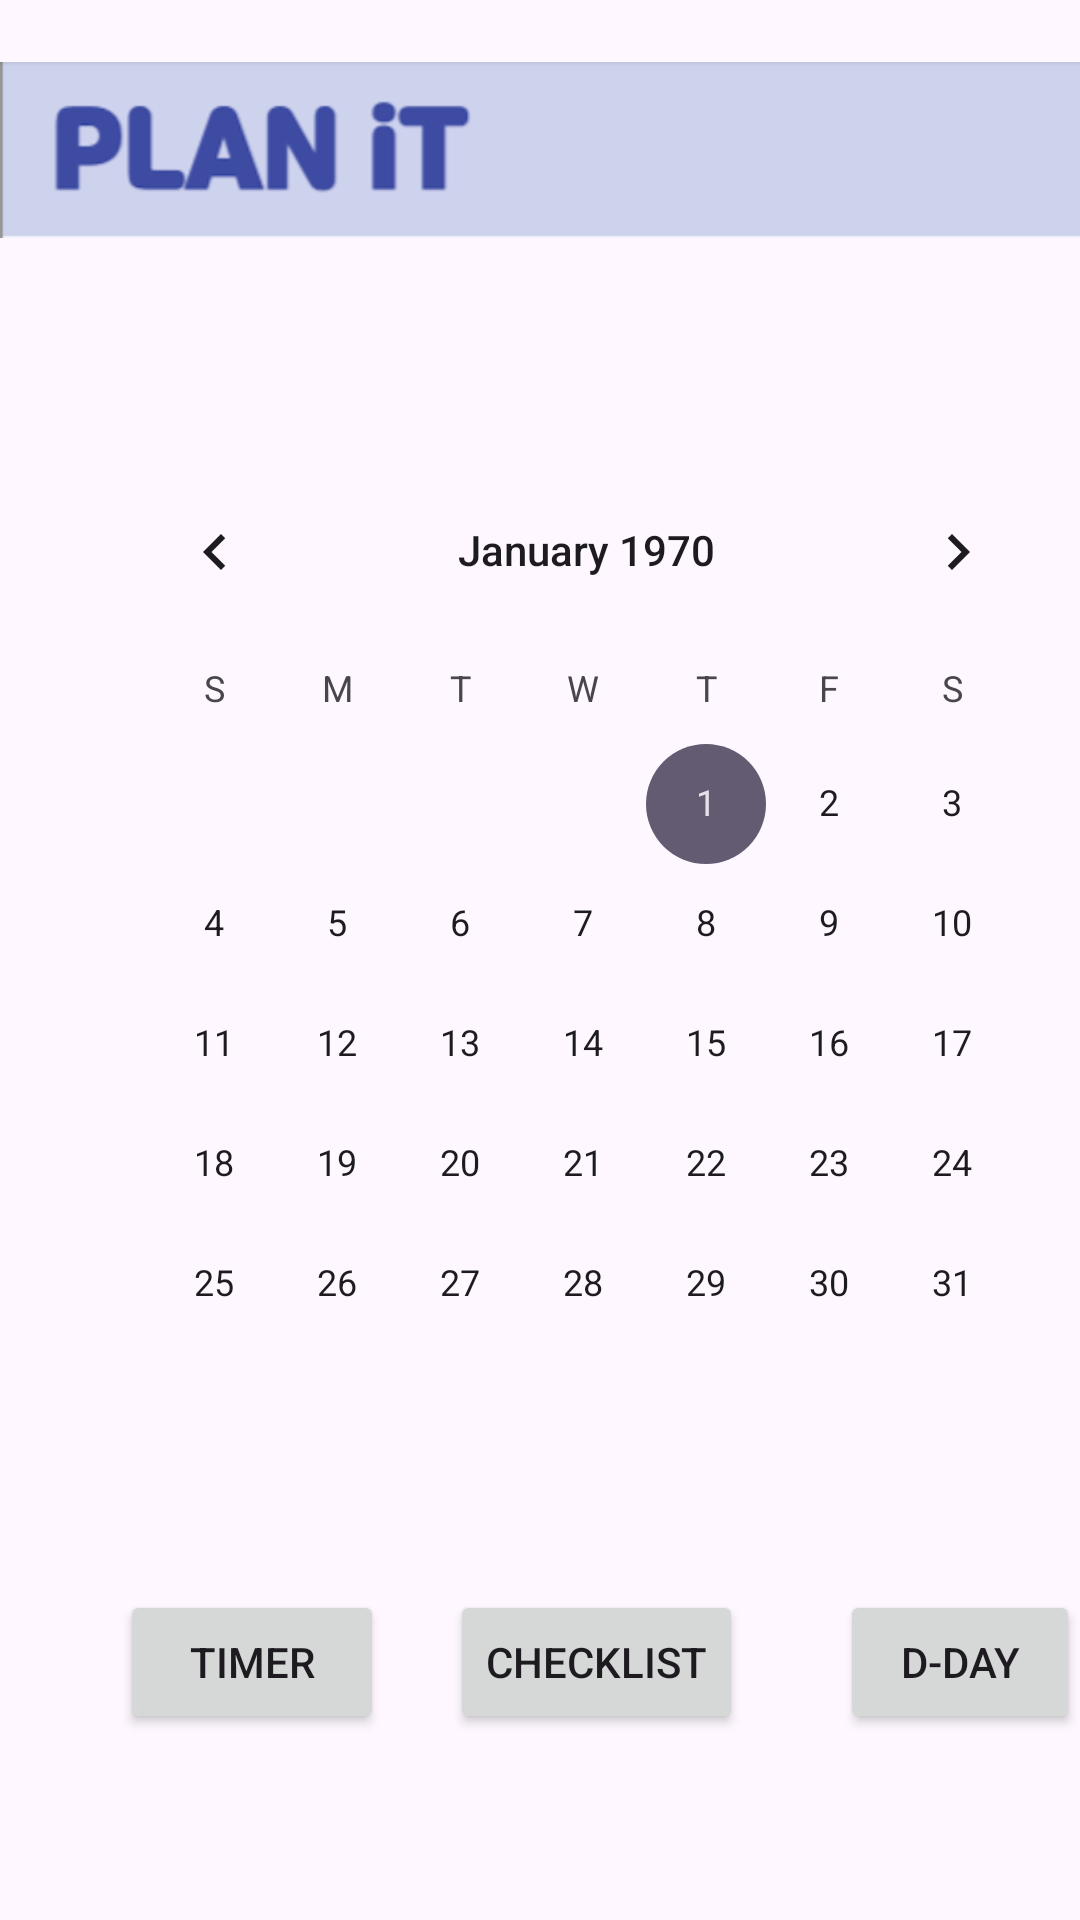

Produce the Android XML layout that renders to this screen, including the resource entries it uses.
<!-- AndroidManifest.xml: application theme Theme._2021110464_project -->
<!-- res/layout/activity_main.xml -->
<?xml version="1.0" encoding="utf-8"?>
<RelativeLayout xmlns:android="http://schemas.android.com/apk/res/android"
    xmlns:app="http://schemas.android.com/apk/res-auto"
    xmlns:tools="http://schemas.android.com/tools"
    android:layout_width="match_parent"
    android:layout_height="match_parent"
    tools:context=".MainActivity">

    
    <ImageView
        android:id="@+id/logoImageView"
        android:layout_width="wrap_content"
        android:layout_height="100dp"
        android:layout_centerHorizontal="true"
        android:layout_marginTop="0dp"
        android:src="@drawable/plan_it_logo"
        android:contentDescription="@string/logo_content_description" />

    
    <CalendarView
        android:id="@+id/calendarview"
        android:layout_width="350dp"
        android:layout_height="350dp"
        app:mcv_tileSize="53dp"
        android:layout_marginTop="150dp"
        android:layout_marginLeft="31dp"
        app:mcv_showOtherDates="all" />

    
    <Button
        android:id="@+id/timerButton"
        android:layout_width="wrap_content"
        android:layout_height="wrap_content"
        android:onClick="onButtonClick"
        android:layout_marginTop="530dp"
        android:layout_marginLeft="40dp"
        android:text="Timer" />

    
    <Button
        android:id="@+id/CheckListButton"
        android:layout_width="wrap_content"
        android:layout_height="wrap_content"
        android:onClick="onButtonClick"
        android:layout_marginTop="530dp"
        android:layout_marginLeft="150dp"
        android:text="CheckList" />

    
    <Button
        android:id="@+id/DdayButton"
        android:layout_width="wrap_content"
        android:layout_height="wrap_content"
        android:onClick="onButtonClick"
        android:layout_marginTop="530dp"
        android:layout_marginLeft="280dp"
        android:text="D-day" />

</RelativeLayout>
<!-- resources referenced by this layout -->
<resources>
  <!-- drawable plan_it_logo: png bitmap (drawable, 23159 bytes) -->
  <string name="logo_content_description">PLAN iT 로고</string>
  <style name="Theme._2021110464_project" parent="Base.Theme._2021110464_project" />
  <style name="Base.Theme._2021110464_project" parent="Theme.Material3.DayNight.NoActionBar">
          
          
      </style>
</resources>
